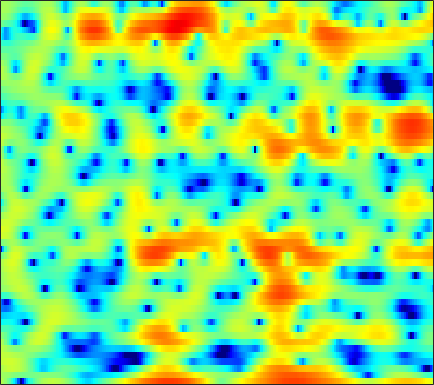

Data behind this chart, as committed beside it:
2.3949, 1.7359, 0.69768, -0.55892, -1.6902, -3.5443, -5.9675, -8.417, -13.3, -22.666, -17.029, -11.833, -7.7213, -5.0334, -3.5178, -1.935, -0.70907, 0.030358, 0.82922, 1.4588, 1.9419, 2.212, 2.4692, 2.6098
1.448, 1.347, 1.164, 0.9286, 0.7251, 0.431, 0.1311, -0.07944, -0.3234, -0.5045, -0.6082, -0.6371, -0.6204, -0.5518, -0.4796, -0.3711, -0.2611, -0.1813, -0.08131, 0.005039, 0.07747, 0.1208, 0.1539, 0.1518
1.597, 2.138, 2.658, 2.983, 3.115, 3.163, 3.079, 2.933, 2.635, 2.223, 1.683, 1.193, 0.4116, -0.5349, -1.368, -2.659, -4.151, -5.364, -6.906, -7.874, -7.769, -7.069, -5.795, -4.534
2.804, 3.052, 3.293, 3.428, 3.459, 3.406, 3.247, 3.057, 2.705, 2.235, 1.639, 1.102, 0.2619, -0.7348, -1.589, -2.87, -4.275, -5.346, -6.591, -7.303, -7.286, -6.879, -6.1, -5.307
2.874, 2.838, 2.762, 2.654, 2.55, 2.387, 2.197, 2.043, 1.811, 1.554, 1.265, 1.024, 0.6681, 0.2798, -0.03137, -0.4662, -0.9139, -1.25, -1.679, -2.074, -2.437, -2.696, -3.044, -3.415
2.68, 2.315, 1.778, 1.219, 0.8139, 0.3582, 0.05416, -0.04447, -0.004259, 0.196, 0.4764, 0.7019, 0.9712, 1.178, 1.275, 1.327, 1.276, 1.17, 0.9392, 0.6075, 0.1673, -0.2348, -0.8715, -1.626
2.189, 1.315, -0.1852, -2.187, -4.138, -7.52, -11.09, -11.03, -7.494, -4.262, -1.883, -0.5238, 0.8718, 1.9, 2.477, 3.023, 3.349, 3.456, 3.412, 3.161, 2.699, 2.201, 1.343, 0.2434
0.5629, -0.01841, -0.9996, -2.213, -3.213, -4.509, -5.348, -5.364, -4.584, -3.329, -1.994, -1.046, 0.1097, 1.125, 1.785, 2.524, 3.089, 3.388, 3.601, 3.587, 3.324, 2.947, 2.178, 1.067
-2.365, -2.286, -2.358, -2.604, -2.865, -3.297, -3.754, -4.1, -4.517, -4.807, -4.843, -4.616, -3.898, -2.76, -1.762, -0.4207, 0.7912, 1.564, 2.385, 2.959, 3.283, 3.362, 3.257, 2.916
-5.881, -5.383, -4.986, -4.872, -4.961, -5.294, -5.944, -6.72, -8.276, -10.79, -15.37, -23.52, -20.63, -11.39, -7.741, -4.369, -1.961, -0.564, 0.891, 1.978, 2.764, 3.185, 3.56, 3.744
-8.251, -7.944, -7.609, -7.313, -7.108, -6.899, -6.778, -6.77, -6.855, -6.99, -7.014, -6.825, -6.177, -5.05, -4.021, -2.6, -1.248, -0.3351, 0.7304, 1.615, 2.309, 2.715, 3.127, 3.408
-11.23, -11.84, -12.2, -11.64, -10.71, -9.164, -7.654, -6.618, -5.407, -4.415, -3.566, -2.98, -2.232, -1.512, -0.9826, -0.2996, 0.3401, 0.7894, 1.326, 1.791, 2.192, 2.444, 2.712, 2.904
-11.8, -14.44, -19.17, -17.33, -13.19, -9.059, -6.213, -4.611, -2.959, -1.698, -0.745, -0.1872, 0.3891, 0.7912, 0.9989, 1.183, 1.284, 1.32, 1.347, 1.385, 1.469, 1.579, 1.763, 1.955
-3.286, -3.336, -3.232, -2.785, -2.234, -1.333, -0.3512, 0.3496, 1.132, 1.733, 2.15, 2.323, 2.362, 2.182, 1.896, 1.312, 0.4977, -0.239, -1.315, -2.281, -2.78, -2.689, -2.033, -1.124
0.441, 0.7398, 1.125, 1.528, 1.831, 2.221, 2.559, 2.771, 2.97, 3.046, 2.964, 2.78, 2.35, 1.698, 1.024, -0.1958, -1.881, -3.586, -6.779, -12.26, -27.41, -16.84, -9.425, -5.821
0.9413, 1.371, 1.873, 2.269, 2.505, 2.739, 2.865, 2.872, 2.793, 2.592, 2.253, 1.914, 1.344, 0.6289, 0.003072, -0.9471, -2.027, -2.901, -4.088, -5.065, -5.588, -5.573, -5.055, -4.284
0.9263, 1.482, 2.082, 2.512, 2.721, 2.858, 2.847, 2.733, 2.431, 1.971, 1.388, 0.8845, 0.1636, -0.5991, -1.143, -1.784, -2.31, -2.62, -2.907, -3.042, -3.051, -3.007, -2.842, -2.614
1.431, 2.063, 2.694, 3.136, 3.337, 3.408, 3.265, 3.014, 2.434, 1.594, 0.4917, -0.5203, -2.032, -3.559, -4.514, -5.241, -5.203, -4.817, -4.176, -3.577, -3.048, -2.705, -2.345, -2.047
1.914, 2.431, 3.042, 3.533, 3.802, 3.98, 3.875, 3.601, 2.958, 1.907, 0.3407, -1.265, -4.224, -8.85, -15.23, -24.64, -11.81, -8.401, -5.881, -4.556, -3.952, -3.713, -3.614, -3.485
-0.8175, -0.222, 0.9753, 2.194, 2.926, 3.632, 3.963, 3.954, 3.672, 3.021, 2.065, 1.161, -0.2678, -1.699, -2.588, -3.296, -3.357, -3.198, -3.059, -3.29, -4.169, -5.482, -8.246, -12.55
-18.09, -8.546, -3.119, -0.1993, 1.186, 2.306, 2.882, 3.024, 2.894, 2.543, 2.068, 1.682, 1.159, 0.7155, 0.4448, 0.1651, -0.03919, -0.2009, -0.5659, -1.112, -1.952, -2.854, -4.231, -5.423
-0.1524, 0.01356, 0.6123, 1.211, 1.548, 1.701, 1.481, 1.107, 0.3176, -0.6442, -1.606, -2.117, -2.299, -2.003, -1.613, -1.004, -0.5017, -0.2166, 0.02583, 0.05212, 0.008639, -0.07042, -0.2324, -0.3249
3.563, 3.425, 3.242, 2.937, 2.6, 1.938, 0.8899, -0.2081, -2.234, -5.342, -10.48, -17, -14.84, -8.381, -5.645, -3.287, -1.797, -1.043, -0.3367, 0.08039, 0.308, 0.4201, 0.4898, 0.5473
4.06, 3.997, 3.797, 3.492, 3.135, 2.479, 1.578, 0.6916, -0.7482, -2.423, -4.089, -4.993, -5.146, -4.387, -3.579, -2.613, -1.913, -1.559, -1.323, -1.212, -1.234, -1.288, -1.296, -1.266
3.101, 3.249, 3.35, 3.362, 3.277, 3.029, 2.668, 2.294, 1.717, 1.112, 0.5099, 0.1096, -0.3074, -0.64, -0.8545, -1.201, -1.659, -2.104, -2.885, -3.829, -4.807, -5.471, -5.97, -5.929
1.217, 1.691, 2.298, 2.751, 3.023, 3.242, 3.306, 3.275, 3.12, 2.847, 2.504, 2.196, 1.708, 1.141, 0.6219, -0.222, -1.315, -2.358, -4.127, -6.655, -10.19, -14.17, -21.46, -16.79
-2.304, -1.035, 0.4545, 1.635, 2.307, 2.97, 3.353, 3.505, 3.543, 3.427, 3.2, 2.964, 2.561, 2.054, 1.59, 0.8365, -0.1387, -1.053, -2.548, -4.424, -6.62, -8.286, -9.917, -10.3
-5.924, -3.14, -0.6415, 1.064, 1.931, 2.668, 3.049, 3.118, 3.019, 2.79, 2.477, 2.252, 2.002, 1.79, 1.654, 1.42, 1.101, 0.7621, 0.1519, -0.6032, -1.517, -2.232, -3.293, -4.457
-1.444, -0.3577, 0.855, 1.713, 2.107, 2.251, 2.024, 1.588, 0.7236, -0.4123, -1.578, -2.204, -2.34, -1.725, -1.023, -0.1047, 0.6387, 1.029, 1.317, 1.392, 1.218, 0.9656, 0.4733, -0.2126
1.186, 1.47, 1.723, 1.769, 1.618, 1.138, 0.2307, -0.7541, -2.683, -5.639, -10.56, -18.53, -18.64, -9.32, -6.054, -3.237, -1.388, -0.3921, 0.5735, 1.196, 1.593, 1.729, 1.778, 1.679
1.761, 1.776, 1.671, 1.384, 1.031, 0.3808, -0.5315, -1.377, -2.736, -4.261, -5.747, -6.513, -6.674, -5.855, -4.903, -3.54, -2.278, -1.44, -0.4812, 0.2975, 0.9094, 1.267, 1.595, 1.792
2.144, 2.02, 1.737, 1.329, 0.9447, 0.3118, -0.419, -1.044, -1.915, -2.797, -3.583, -4.041, -4.429, -4.473, -4.277, -3.742, -2.985, -2.311, -1.39, -0.4906, 0.273, 0.7756, 1.296, 1.656
2.689, 2.393, 1.92, 1.39, 0.9628, 0.3363, -0.3266, -0.8945, -1.731, -2.694, -3.779, -4.664, -5.86, -6.837, -7.153, -6.72, -5.44, -4.242, -2.639, -1.214, -0.02859, 0.6899, 1.437, 1.944
2.81, 2.158, 1.292, 0.4986, 0.01869, -0.4589, -0.8553, -1.168, -1.75, -2.638, -4.029, -5.493, -8.426, -13.7, -23.41, -17.54, -9.439, -6.21, -3.222, -1.138, 0.425, 1.286, 2.152, 2.701
1.818, 0.2546, -2.201, -4.418, -5.079, -4.262, -2.944, -2.14, -1.563, -1.522, -1.957, -2.584, -3.658, -4.733, -5.161, -4.85, -3.618, -2.45, -0.9309, 0.462, 1.596, 2.296, 2.997, 3.424
1.547, -0.447, -4.216, -9.359, -10.71, -6.69, -3.414, -1.895, -0.6566, -0.07914, 0.08364, -0.03259, -0.3157, -0.6746, -0.8844, -1.022, -0.9151, -0.6871, -0.1645, 0.4951, 1.258, 1.841, 2.496, 2.969
2.914, 2.133, 1.085, 0.2484, -0.09963, -0.1221, 0.1173, 0.3669, 0.5818, 0.6076, 0.3824, 0.09525, -0.5119, -1.297, -2.015, -3.052, -4.091, -4.666, -4.823, -4.14, -2.865, -1.781, -0.4182, 0.6985
3.2, 2.902, 2.472, 2.072, 1.801, 1.489, 1.216, 1.004, 0.6707, 0.2435, -0.3605, -0.9354, -1.959, -3.326, -4.681, -7.122, -10.8, -15.31, -26.63, -15.29, -9.489, -6.712, -3.93, -1.86
2.327, 2.147, 1.89, 1.597, 1.368, 0.9989, 0.6079, 0.2629, -0.2188, -0.7616, -1.346, -1.913, -2.779, -3.935, -5.007, -6.723, -8.767, -10.15, -11.27, -10.9, -9.264, -7.746, -5.437, -3.155
0.03207, 0.005718, 0.02618, -0.05283, -0.1737, -0.559, -1.118, -1.623, -2.283, -2.811, -3.029, -3.153, -3.262, -3.55, -3.941, -4.753, -5.973, -7.12, -9.195, -11.77, -13.66, -12.22, -7.898, -4.023
-6.715, -5.375, -3.782, -2.833, -2.657, -3.062, -4.31, -5.844, -8.637, -10.59, -9.083, -6.949, -4.799, -3.45, -2.956, -2.84, -3.282, -4.023, -5.593, -7.64, -9.09, -8.14, -4.856, -1.681
-11.65, -8.749, -6.009, -4.516, -4.074, -4.211, -5.26, -6.617, -9.195, -10.99, -9.137, -6.862, -4.377, -2.682, -1.84, -1.169, -0.8754, -0.8348, -0.8876, -0.9057, -0.6988, -0.3176, 0.4717, 1.464
-4.965, -4.454, -3.748, -3.136, -2.819, -2.648, -2.698, -2.831, -2.983, -2.909, -2.553, -2.076, -1.361, -0.678, -0.2274, 0.2318, 0.5323, 0.6895, 0.8436, 0.9605, 1.115, 1.275, 1.514, 1.804
-2.673, -2.25, -1.748, -1.321, -1.054, -0.7855, -0.5763, -0.4593, -0.2879, -0.0956, 0.1331, 0.3241, 0.5862, 0.8229, 0.961, 1.086, 1.127, 1.105, 1.014, 0.8886, 0.7524, 0.6589, 0.5714, 0.5051
-1.093, -0.6835, -0.2326, 0.1002, 0.2987, 0.5277, 0.722, 0.8692, 1.058, 1.243, 1.435, 1.545, 1.66, 1.7, 1.656, 1.495, 1.206, 0.8969, 0.3719, -0.2354, -0.8772, -1.33, -1.785, -2.036
0.6599, 0.8612, 1.003, 1.049, 1.045, 1.045, 1.089, 1.185, 1.381, 1.653, 1.94, 2.139, 2.318, 2.355, 2.267, 1.947, 1.363, 0.7295, -0.4034, -1.915, -3.799, -5.333, -7.073, -7.439
2.198, 2.025, 1.606, 1.021, 0.5098, -0.1741, -0.6189, -0.6683, -0.2506, 0.5375, 1.411, 2.023, 2.643, 2.993, 3.059, 2.85, 2.259, 1.534, 0.1307, -1.945, -4.992, -8.353, -15.66, -16.68
2.571, 2.079, 1.102, -0.3882, -1.977, -4.983, -9.165, -10.87, -7.166, -3.198, -0.4508, 0.9974, 2.374, 3.225, 3.565, 3.675, 3.411, 2.972, 2.062, 0.8151, -0.6592, -1.81, -3.15, -3.878
1.474, 1.075, 0.2574, -0.9841, -2.268, -4.365, -6.448, -6.993, -5.427, -2.903, -0.7213, 0.5599, 1.876, 2.782, 3.221, 3.515, 3.539, 3.386, 2.952, 2.315, 1.515, 0.8344, -0.1574, -1.223
-0.1659, -0.2345, -0.5025, -0.9095, -1.249, -1.642, -1.837, -1.776, -1.377, -0.7071, 0.1043, 0.7064, 1.436, 2.036, 2.383, 2.69, 2.837, 2.833, 2.677, 2.361, 1.868, 1.377, 0.5618, -0.5127
-1.695, -1.671, -1.72, -1.762, -1.731, -1.651, -1.493, -1.303, -0.9869, -0.6217, -0.1932, 0.1389, 0.5631, 0.9557, 1.234, 1.579, 1.834, 1.97, 2.089, 2.081, 1.932, 1.716, 1.278, 0.6623
-3.196, -3.554, -3.819, -3.754, -3.532, -3.088, -2.602, -2.264, -1.879, -1.559, -1.332, -1.164, -0.931, -0.6547, -0.397, 0.03237, 0.5433, 0.9613, 1.498, 1.954, 2.282, 2.422, 2.427, 2.259
-5.502, -7.741, -9.971, -9.018, -7.298, -5.217, -3.853, -3.285, -2.925, -2.882, -3.081, -3.302, -3.569, -3.677, -3.58, -3.069, -1.935, -0.8586, 0.6178, 1.973, 3.045, 3.633, 4.13, 4.287
-4.276, -7.003, -10.19, -9.025, -6.931, -4.961, -4.089, -4.032, -4.638, -5.891, -7.305, -8.31, -9.57, -11.27, -13.3, -14.83, -9.643, -5.615, -1.62, 1.202, 3.17, 4.214, 5.132, 5.532
-0.4184, -1.02, -1.713, -2.183, -2.433, -2.921, -3.804, -4.859, -7.173, -11.05, -18.31, -27.19, -18.41, -14.75, -13.68, -12.11, -8.719, -5.745, -2.359, 0.2584, 2.192, 3.232, 4.133, 4.573
1.136, 1.029, 0.7307, 0.2876, -0.1507, -0.9053, -1.94, -2.966, -4.644, -6.622, -8.441, -9.2, -8.951, -7.687, -6.568, -4.986, -3.269, -2.002, -0.3716, 1.048, 2.179, 2.793, 3.298, 3.454
1.53, 1.612, 1.55, 1.314, 1.021, 0.5223, -0.1121, -0.6542, -1.409, -2.145, -2.712, -2.932, -2.931, -2.588, -2.164, -1.451, -0.6029, 0.06187, 0.9086, 1.638, 2.171, 2.424, 2.525, 2.289
1.38, 1.447, 1.429, 1.292, 1.124, 0.7953, 0.3846, 0.04476, -0.4386, -0.8755, -1.236, -1.417, -1.474, -1.35, -1.118, -0.654, -0.1303, 0.2956, 0.849, 1.324, 1.658, 1.791, 1.76, 1.449
